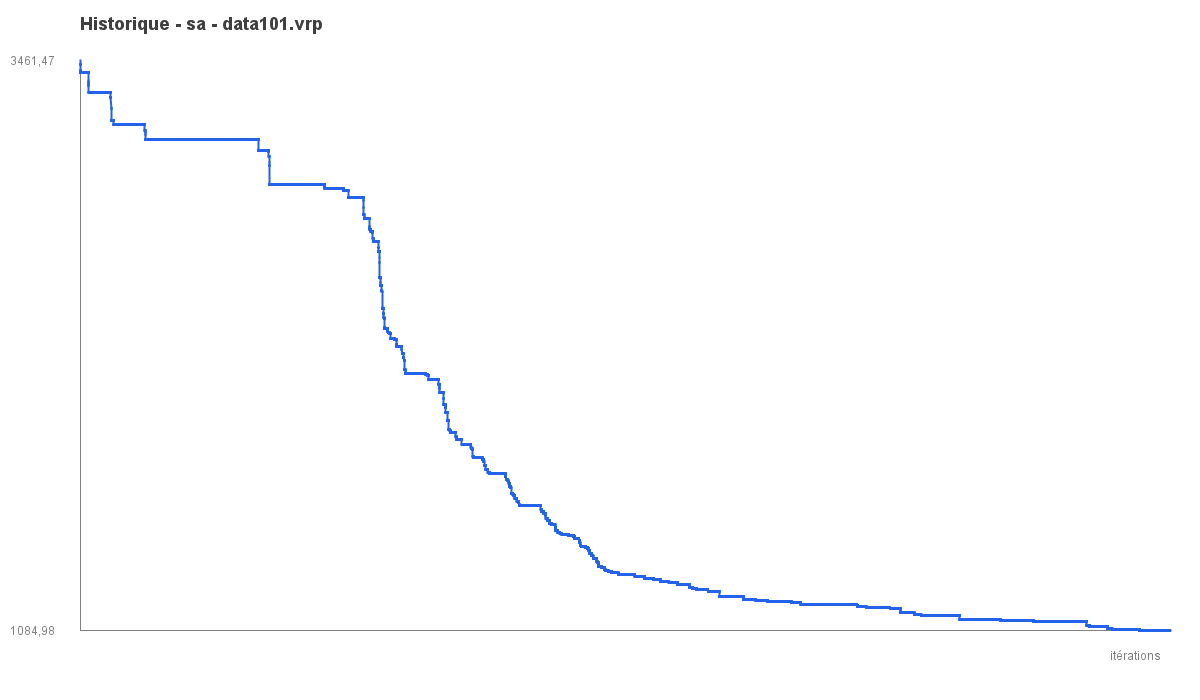

The data file committed next to this chart (first rows):
iter, best_objective
1, 3461
2, 3448
3, 3448
4, 3448
5, 3448
6, 3448
7, 3423
8, 3423
9, 3423
10, 3423
11, 3423
12, 3412
13, 3412
14, 3412
15, 3412
16, 3412
17, 3412
18, 3412
19, 3412
20, 3412
21, 3412
22, 3412
23, 3412
24, 3412
25, 3412
26, 3412
27, 3412
28, 3412
29, 3412
30, 3412
31, 3412
32, 3412
33, 3412
34, 3412
35, 3412
36, 3412
37, 3412
38, 3412
39, 3412
40, 3412
41, 3412
42, 3412
43, 3412
44, 3412
45, 3412
46, 3412
47, 3412
48, 3412
49, 3412
50, 3412
51, 3412
52, 3412
53, 3412
54, 3412
55, 3412
56, 3412
57, 3412
58, 3412
59, 3412
60, 3412
... 29,940 more rows
